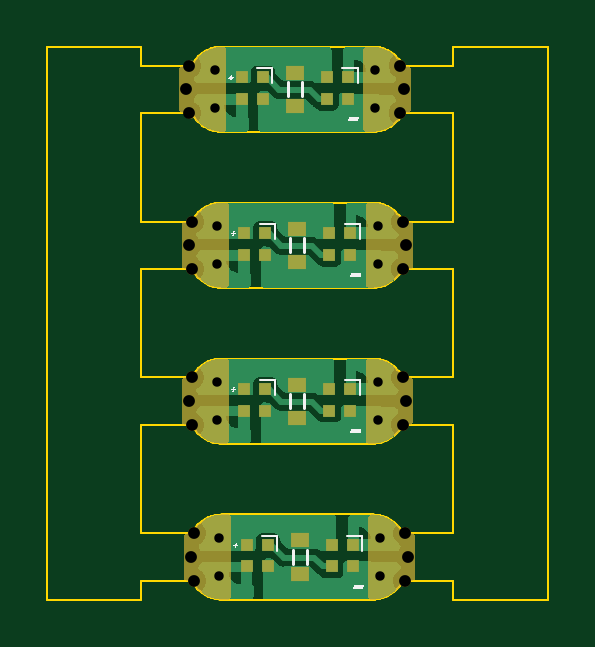
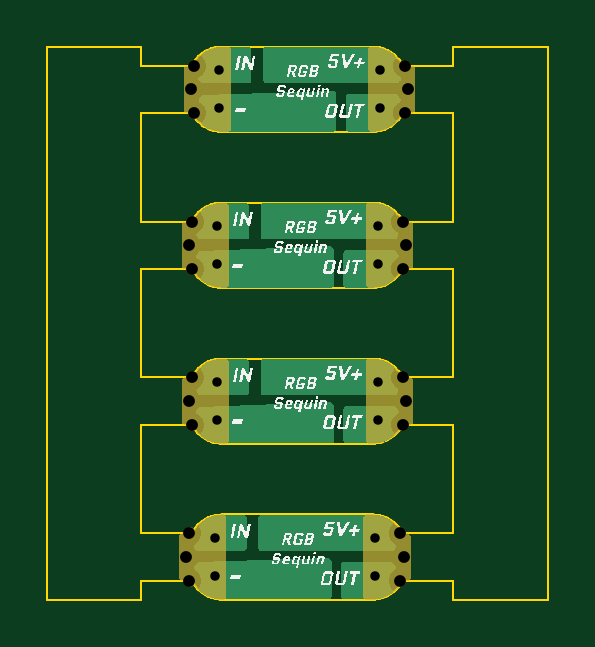
Circuit board: 11 layer files. Board 21.2 x 23.4 mm.
- bottom_copper: Adafruit LED Sequin-WithRails-B_Cu.gbr (24738 bytes)
- bottom_mask: Adafruit LED Sequin-WithRails-B_Mask.gbr (22221 bytes)
- paste: Adafruit LED Sequin-WithRails-B_Paste.gbr (472 bytes)
- bottom_silk: Adafruit LED Sequin-WithRails-B_Silkscreen.gbr (26459 bytes)
- outline: Adafruit LED Sequin-WithRails-Edge_Cuts.gbr (19318 bytes)
- top_copper: Adafruit LED Sequin-WithRails-F_Cu.gbr (41816 bytes)
- top_mask: Adafruit LED Sequin-WithRails-F_Mask.gbr (23604 bytes)
- paste: Adafruit LED Sequin-WithRails-F_Paste.gbr (1805 bytes)
- top_silk: Adafruit LED Sequin-WithRails-F_Silkscreen.gbr (3771 bytes)
- drill: Adafruit LED Sequin-WithRails-NPTH.drl (722 bytes)
- drill: Adafruit LED Sequin-WithRails-PTH.drl (576 bytes)

=== bottom_copper: Adafruit LED Sequin-WithRails-B_Cu.gbr (24738 bytes, source omitted) ===
=== bottom_mask: Adafruit LED Sequin-WithRails-B_Mask.gbr (22221 bytes, source omitted) ===
=== paste: Adafruit LED Sequin-WithRails-B_Paste.gbr ===
%TF.GenerationSoftware,KiCad,Pcbnew,7.0.7*%
%TF.CreationDate,2023-12-01T17:39:10+08:00*%
%TF.ProjectId,Adafruit LED Sequin-WithRails,41646166-7275-4697-9420-4c4544205365,rev?*%
%TF.SameCoordinates,Original*%
%TF.FileFunction,Paste,Bot*%
%TF.FilePolarity,Positive*%
%FSLAX46Y46*%
G04 Gerber Fmt 4.6, Leading zero omitted, Abs format (unit mm)*
G04 Created by KiCad (PCBNEW 7.0.7) date 2023-12-01 17:39:10*
%MOMM*%
%LPD*%
G01*
G04 APERTURE LIST*
G04 APERTURE END LIST*
M02*

=== bottom_silk: Adafruit LED Sequin-WithRails-B_Silkscreen.gbr (26459 bytes, source omitted) ===
=== outline: Adafruit LED Sequin-WithRails-Edge_Cuts.gbr (19318 bytes, source omitted) ===
=== top_copper: Adafruit LED Sequin-WithRails-F_Cu.gbr (41816 bytes, source omitted) ===
=== top_mask: Adafruit LED Sequin-WithRails-F_Mask.gbr (23604 bytes, source omitted) ===
=== paste: Adafruit LED Sequin-WithRails-F_Paste.gbr ===
%TF.GenerationSoftware,KiCad,Pcbnew,7.0.7*%
%TF.CreationDate,2023-12-01T17:39:10+08:00*%
%TF.ProjectId,Adafruit LED Sequin-WithRails,41646166-7275-4697-9420-4c4544205365,rev?*%
%TF.SameCoordinates,Original*%
%TF.FileFunction,Paste,Top*%
%TF.FilePolarity,Positive*%
%FSLAX46Y46*%
G04 Gerber Fmt 4.6, Leading zero omitted, Abs format (unit mm)*
G04 Created by KiCad (PCBNEW 7.0.7) date 2023-12-01 17:39:10*
%MOMM*%
%LPD*%
G01*
G04 APERTURE LIST*
%ADD10R,0.500000X0.500000*%
%ADD11R,0.800000X0.600000*%
G04 APERTURE END LIST*
D10*
%TO.C,LED0*%
X51350005Y-62699977D03*
X51350005Y-63599977D03*
X52250005Y-63599977D03*
X52250005Y-62699977D03*
%TD*%
%TO.C,LED0*%
X51250005Y-49499977D03*
X51250005Y-50399977D03*
X52150005Y-50399977D03*
X52150005Y-49499977D03*
%TD*%
%TO.C,LED0*%
X48750005Y-70199977D03*
X48750005Y-69299977D03*
X47850005Y-69299977D03*
X47850005Y-70199977D03*
%TD*%
%TO.C,LED0*%
X48550005Y-50399977D03*
X48550005Y-49499977D03*
X47650005Y-49499977D03*
X47650005Y-50399977D03*
%TD*%
D11*
%TO.C,REF\u002A\u002A*%
X50000000Y-57300000D03*
X50000000Y-55900000D03*
%TD*%
D10*
%TO.C,LED0*%
X48650000Y-56999977D03*
X48650000Y-56099977D03*
X47750000Y-56099977D03*
X47750000Y-56999977D03*
%TD*%
D11*
%TO.C,REF\u002A\u002A*%
X50100005Y-70500000D03*
X50100005Y-69100000D03*
%TD*%
D10*
%TO.C,LED0*%
X51350000Y-56099977D03*
X51350000Y-56999977D03*
X52250000Y-56999977D03*
X52250000Y-56099977D03*
%TD*%
D11*
%TO.C,REF\u002A\u002A*%
X49900005Y-50700000D03*
X49900005Y-49300000D03*
%TD*%
D10*
%TO.C,LED0*%
X51450005Y-69299977D03*
X51450005Y-70199977D03*
X52350005Y-70199977D03*
X52350005Y-69299977D03*
%TD*%
D11*
%TO.C,REF\u002A\u002A*%
X50000005Y-63900000D03*
X50000005Y-62500000D03*
%TD*%
D10*
%TO.C,LED0*%
X48650005Y-63599977D03*
X48650005Y-62699977D03*
X47750005Y-62699977D03*
X47750005Y-63599977D03*
%TD*%
M02*

=== top_silk: Adafruit LED Sequin-WithRails-F_Silkscreen.gbr ===
%TF.GenerationSoftware,KiCad,Pcbnew,7.0.7*%
%TF.CreationDate,2023-12-01T17:39:10+08:00*%
%TF.ProjectId,Adafruit LED Sequin-WithRails,41646166-7275-4697-9420-4c4544205365,rev?*%
%TF.SameCoordinates,Original*%
%TF.FileFunction,Legend,Top*%
%TF.FilePolarity,Positive*%
%FSLAX46Y46*%
G04 Gerber Fmt 4.6, Leading zero omitted, Abs format (unit mm)*
G04 Created by KiCad (PCBNEW 7.0.7) date 2023-12-01 17:39:10*
%MOMM*%
%LPD*%
G01*
G04 APERTURE LIST*
%ADD10C,0.200000*%
%ADD11C,0.060000*%
%ADD12C,0.100000*%
%ADD13C,0.120000*%
G04 APERTURE END LIST*
D10*
G36*
X52250458Y-64548609D02*
G01*
X52286118Y-64376662D01*
X52714031Y-64376662D01*
X52678372Y-64548609D01*
X52250458Y-64548609D01*
G37*
G36*
X52350458Y-71148609D02*
G01*
X52386118Y-70976662D01*
X52814031Y-70976662D01*
X52778372Y-71148609D01*
X52350458Y-71148609D01*
G37*
G36*
X52150458Y-51348609D02*
G01*
X52186118Y-51176662D01*
X52614031Y-51176662D01*
X52578372Y-51348609D01*
X52150458Y-51348609D01*
G37*
G36*
X52250453Y-57948609D02*
G01*
X52286113Y-57776662D01*
X52714026Y-57776662D01*
X52678367Y-57948609D01*
X52250453Y-57948609D01*
G37*
D11*
G36*
X47293526Y-69288482D02*
G01*
X47371562Y-69288482D01*
X47389074Y-69204072D01*
X47445274Y-69204072D01*
X47427762Y-69288482D01*
X47509168Y-69288482D01*
X47497444Y-69344756D01*
X47416038Y-69344756D01*
X47399479Y-69424477D01*
X47343278Y-69424477D01*
X47359838Y-69344756D01*
X47281802Y-69344756D01*
X47293526Y-69288482D01*
G37*
G36*
X47093526Y-49488482D02*
G01*
X47171562Y-49488482D01*
X47189074Y-49404072D01*
X47245274Y-49404072D01*
X47227762Y-49488482D01*
X47309168Y-49488482D01*
X47297444Y-49544756D01*
X47216038Y-49544756D01*
X47199479Y-49624477D01*
X47143278Y-49624477D01*
X47159838Y-49544756D01*
X47081802Y-49544756D01*
X47093526Y-49488482D01*
G37*
G36*
X47193521Y-56088482D02*
G01*
X47271557Y-56088482D01*
X47289069Y-56004072D01*
X47345269Y-56004072D01*
X47327757Y-56088482D01*
X47409163Y-56088482D01*
X47397439Y-56144756D01*
X47316033Y-56144756D01*
X47299474Y-56224477D01*
X47243273Y-56224477D01*
X47259833Y-56144756D01*
X47181797Y-56144756D01*
X47193521Y-56088482D01*
G37*
G36*
X47193526Y-62688482D02*
G01*
X47271562Y-62688482D01*
X47289074Y-62604072D01*
X47345274Y-62604072D01*
X47327762Y-62688482D01*
X47409168Y-62688482D01*
X47397444Y-62744756D01*
X47316038Y-62744756D01*
X47299479Y-62824477D01*
X47243278Y-62824477D01*
X47259838Y-62744756D01*
X47181802Y-62744756D01*
X47193526Y-62688482D01*
G37*
D12*
%TO.C,LED0*%
X52650005Y-62299977D02*
X52000005Y-62299977D01*
X52650005Y-62949977D02*
X52650005Y-62299977D01*
X52550005Y-49099977D02*
X51900005Y-49099977D01*
X52550005Y-49749977D02*
X52550005Y-49099977D01*
X49150005Y-68899977D02*
X48500005Y-68899977D01*
X49150005Y-69549977D02*
X49150005Y-68899977D01*
X48950005Y-49099977D02*
X48300005Y-49099977D01*
X48950005Y-49749977D02*
X48950005Y-49099977D01*
D13*
%TO.C,REF\u002A\u002A*%
X49700000Y-56900000D02*
X49700000Y-56300000D01*
X50300000Y-56900000D02*
X50300000Y-56300000D01*
D12*
%TO.C,LED0*%
X49050000Y-55699977D02*
X48400000Y-55699977D01*
X49050000Y-56349977D02*
X49050000Y-55699977D01*
D13*
%TO.C,REF\u002A\u002A*%
X49800005Y-70100000D02*
X49800005Y-69500000D01*
X50400005Y-70100000D02*
X50400005Y-69500000D01*
D12*
%TO.C,LED0*%
X52650000Y-55699977D02*
X52000000Y-55699977D01*
X52650000Y-56349977D02*
X52650000Y-55699977D01*
D13*
%TO.C,REF\u002A\u002A*%
X49600005Y-50300000D02*
X49600005Y-49700000D01*
X50200005Y-50300000D02*
X50200005Y-49700000D01*
D12*
%TO.C,LED0*%
X52750005Y-68899977D02*
X52100005Y-68899977D01*
X52750005Y-69549977D02*
X52750005Y-68899977D01*
D13*
%TO.C,REF\u002A\u002A*%
X49700005Y-63500000D02*
X49700005Y-62900000D01*
X50300005Y-63500000D02*
X50300005Y-62900000D01*
D12*
%TO.C,LED0*%
X49050005Y-62299977D02*
X48400005Y-62299977D01*
X49050005Y-62949977D02*
X49050005Y-62299977D01*
%TD*%
M02*

=== drill: Adafruit LED Sequin-WithRails-NPTH.drl ===
M48
; DRILL file {KiCad 7.0.7} date 2023 December 01, Friday 17:15:55
; FORMAT={-:-/ absolute / inch / decimal}
; #@! TF.CreationDate,2023-12-01T17:15:55+08:00
; #@! TF.GenerationSoftware,Kicad,Pcbnew,7.0.7
; #@! TF.FileFunction,NonPlated,1,2,NPTH
FMAT,2
INCH
; #@! TA.AperFunction,NonPlated,NPTH,ComponentDrill
T1C0.0197
%
G90
G05
T1
X1.7835Y-1.9685
X1.7874Y-2.2283
X1.7874Y-2.4882
X1.7888Y-2.0079
X1.7888Y-1.9291
X1.7914Y-2.748
X1.7928Y-2.2677
X1.7928Y-2.5276
X1.7928Y-2.189
X1.7928Y-2.4488
X1.7967Y-2.7874
X1.7967Y-2.7087
X2.1403Y-1.9291
X2.1403Y-2.0079
X2.1442Y-2.189
X2.1442Y-2.4488
X2.1442Y-2.2677
X2.1442Y-2.5276
X2.1456Y-1.9685
X2.1482Y-2.7087
X2.1482Y-2.7874
X2.1496Y-2.2283
X2.1496Y-2.4882
X2.1535Y-2.748
T0
M30

=== drill: Adafruit LED Sequin-WithRails-PTH.drl ===
M48
; DRILL file {KiCad 7.0.7} date 2023 December 01, Friday 17:15:55
; FORMAT={-:-/ absolute / inch / decimal}
; #@! TF.CreationDate,2023-12-01T17:15:55+08:00
; #@! TF.GenerationSoftware,Kicad,Pcbnew,7.0.7
; #@! TF.FileFunction,Plated,1,2,PTH
FMAT,2
INCH
; #@! TA.AperFunction,Plated,PTH,ViaDrill
T1C0.0157
%
G90
G05
T1
X1.8307Y-1.937
X1.8307Y-2.0
X1.8346Y-2.1969
X1.8346Y-2.2598
X1.8346Y-2.4567
X1.8346Y-2.5197
X1.8386Y-2.7165
X1.8386Y-2.7795
X2.0984Y-1.937
X2.0984Y-2.0
X2.1024Y-2.1969
X2.1024Y-2.2598
X2.1024Y-2.4567
X2.1024Y-2.5197
X2.1063Y-2.7165
X2.1063Y-2.7795
T0
M30

